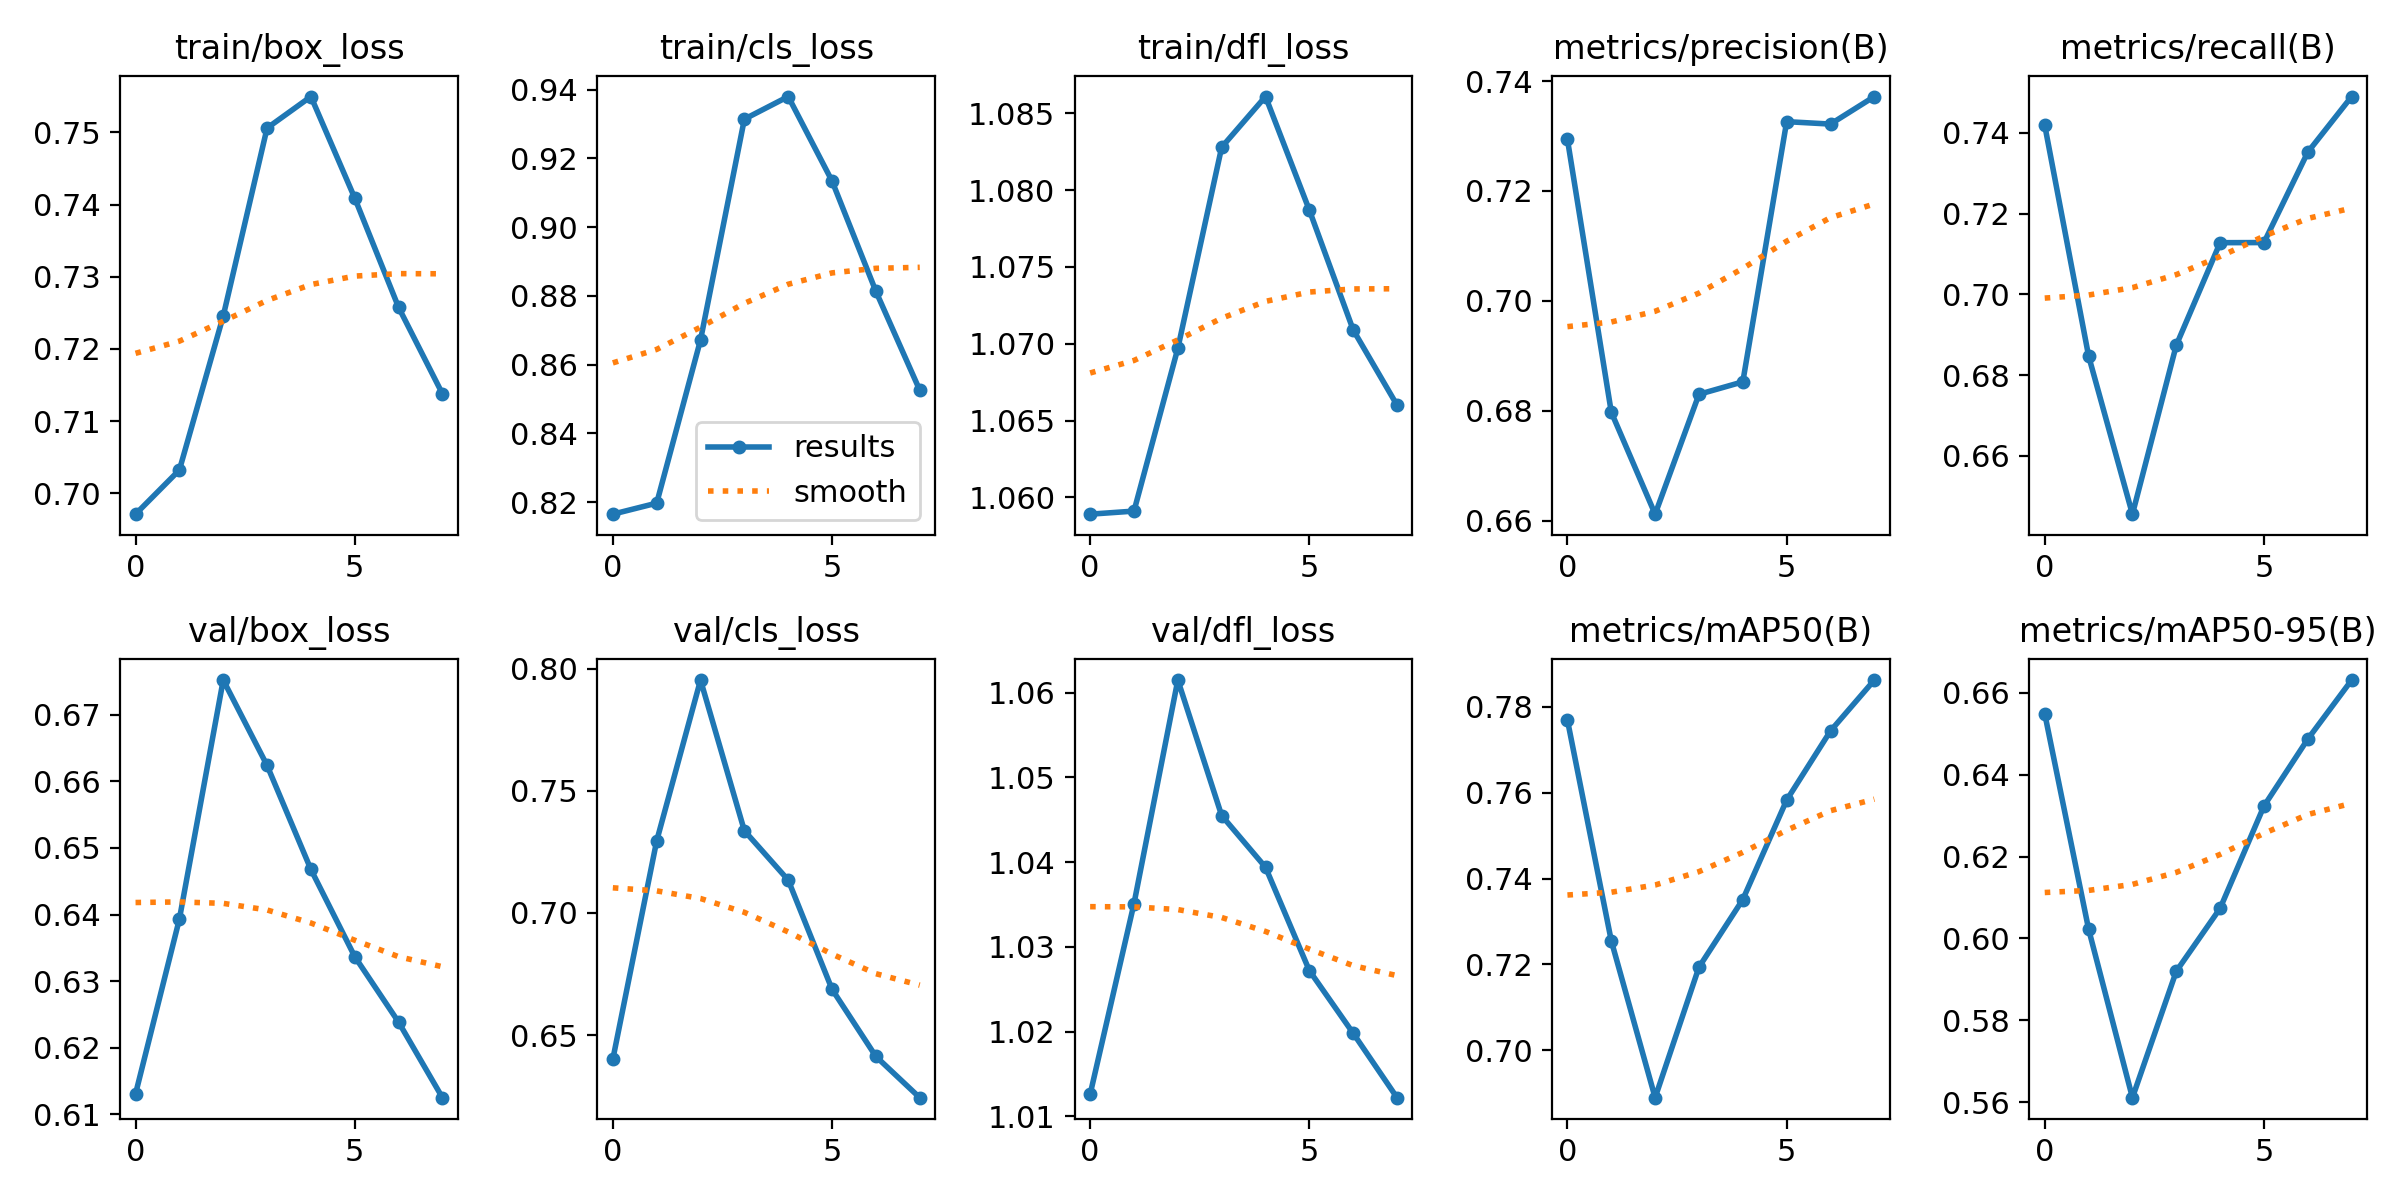

The table this chart was drawn from, first rows:
epoch, train/box_loss, train/cls_loss, train/dfl_loss, metrics/precision(B), metrics/recall(B), metrics/mAP50(B), metrics/mAP50-95(B), val/box_loss, val/cls_loss, val/dfl_loss, lr/pg0, lr/pg1, lr/pg2
0, 0.6971, 0.8165, 1.059, 0.7294, 0.7419, 0.7769, 0.6549, 0.6131, 0.6401, 1.013, 0.003331, 0.003331, 0.003331
1, 0.7032, 0.8197, 1.059, 0.6797, 0.6848, 0.7255, 0.6023, 0.6393, 0.7295, 1.035, 0.00584, 0.00584, 0.00584
2, 0.7246, 0.8672, 1.07, 0.6612, 0.6455, 0.6889, 0.5611, 0.6752, 0.7954, 1.062, 0.007523, 0.007523, 0.007523
3, 0.7506, 0.9314, 1.083, 0.683, 0.6874, 0.7193, 0.592, 0.6624, 0.7337, 1.046, 0.006287, 0.006287, 0.006287
4, 0.755, 0.938, 1.086, 0.6853, 0.7128, 0.7351, 0.6073, 0.6468, 0.7135, 1.039, 0.006287, 0.006287, 0.006287
5, 0.7409, 0.9134, 1.079, 0.7326, 0.7128, 0.7583, 0.6324, 0.6337, 0.6687, 1.027, 0.00505, 0.00505, 0.00505
6, 0.7258, 0.8813, 1.071, 0.7322, 0.7352, 0.7744, 0.6487, 0.6239, 0.6412, 1.02, 0.003812, 0.003812, 0.003812
7, 0.7138, 0.8526, 1.066, 0.7372, 0.749, 0.7863, 0.6632, 0.6125, 0.6244, 1.012, 0.002575, 0.002575, 0.002575
